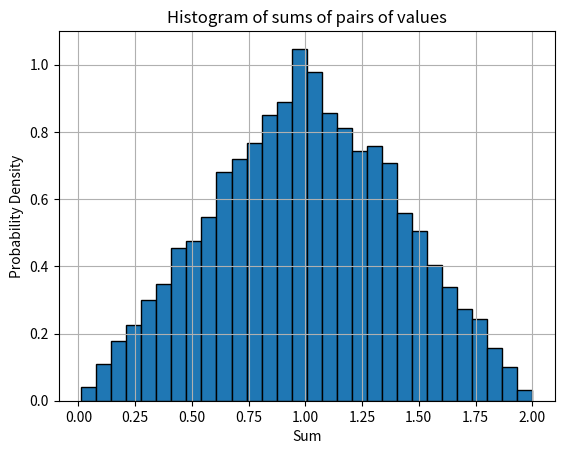

Recreate this plot in Python.
import numpy as np
import matplotlib.pyplot as plt


num_pairs = 10000
pairs = np.random.uniform(0, 1, (num_pairs, 2))

sums = np.sum(pairs, axis=1)

plt.hist(sums, bins=30, edgecolor='black', density=True)
plt.title('Histogram of sums of pairs of values')
plt.xlabel('Sum')
plt.ylabel('Probability Density')
plt.grid(True)
plt.show()
